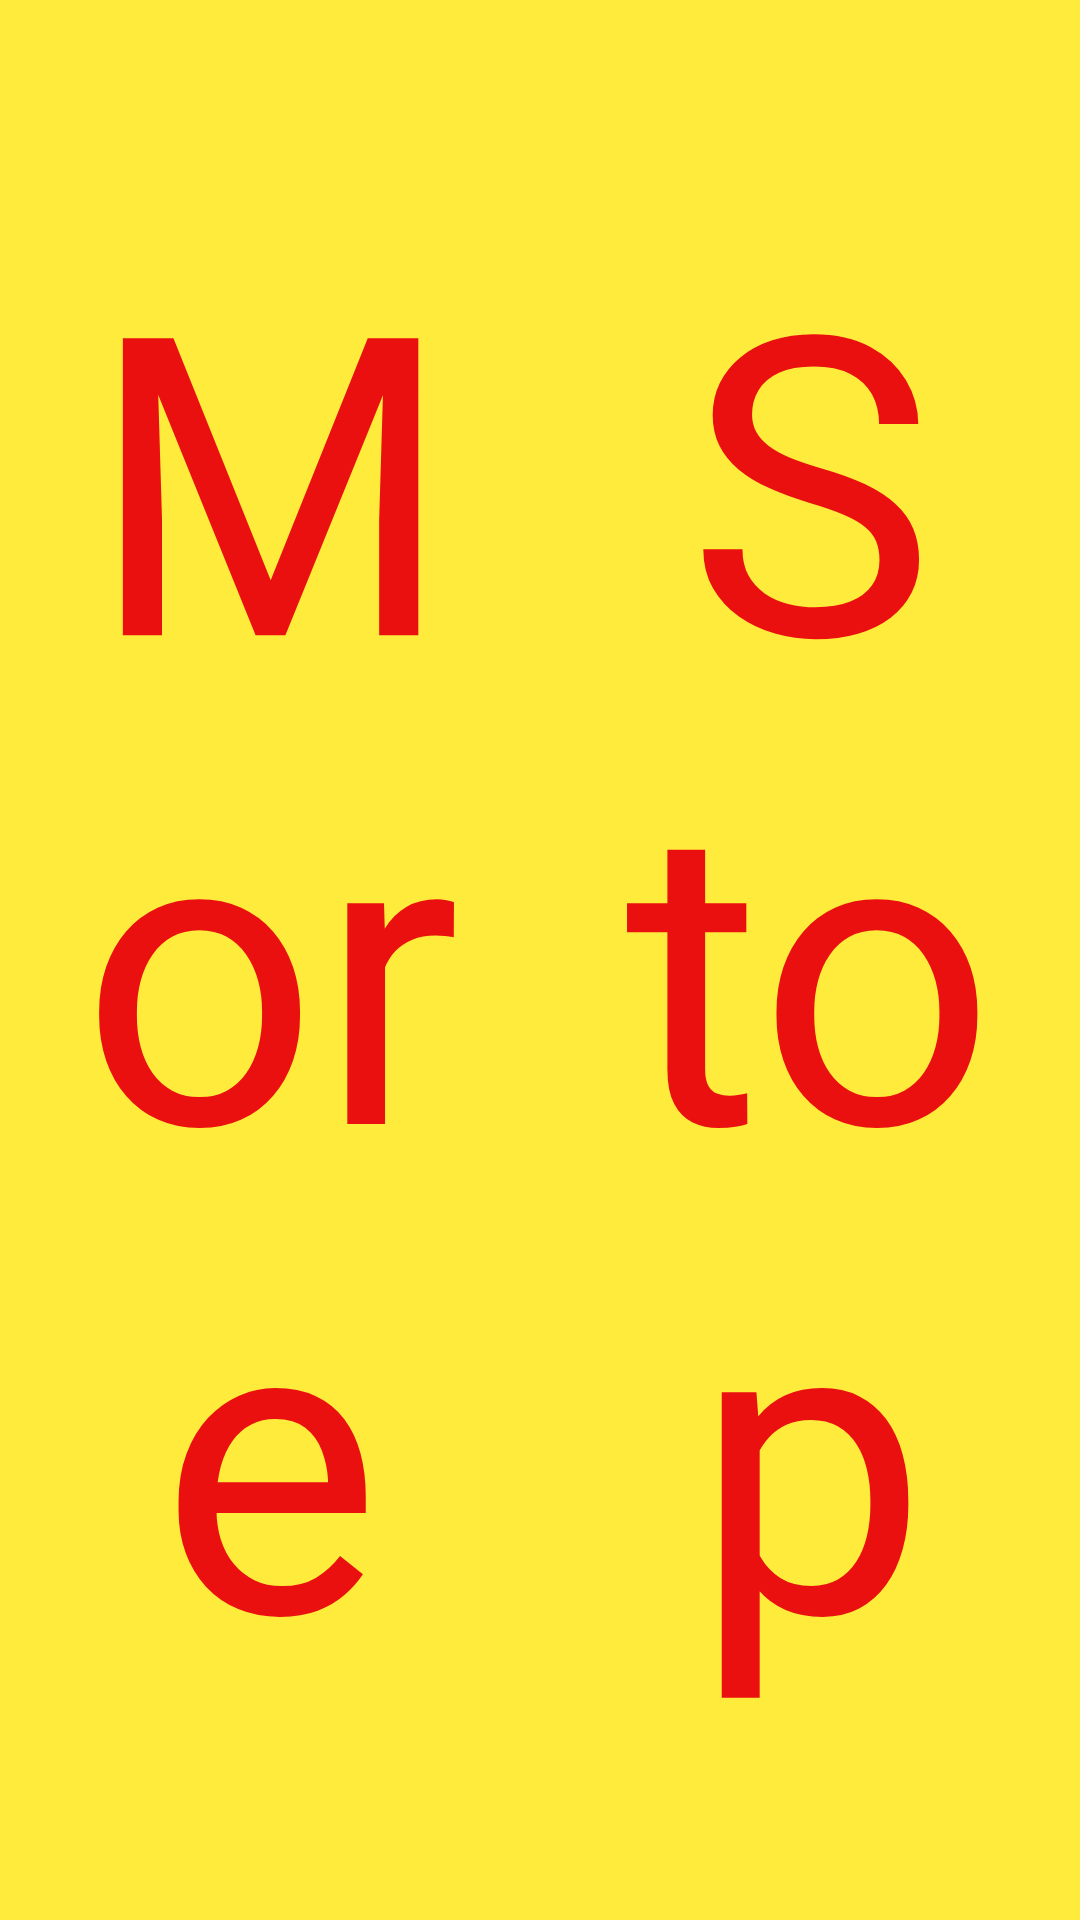

Write the Android layout XML for this screen, with the resource values it uses.
<!-- AndroidManifest.xml: application theme Theme.YesNo -->
<!-- res/layout/morestop.xml -->
<?xml version="1.0" encoding="utf-8"?>
<androidx.constraintlayout.widget.ConstraintLayout xmlns:android="http://schemas.android.com/apk/res/android"
    xmlns:app="http://schemas.android.com/apk/res-auto"
    xmlns:tools="http://schemas.android.com/tools"
    android:id="@+id/moreStopLayout"
    android:layout_width="match_parent"
    android:layout_height="match_parent"
    android:background="#FFEB3B"
    android:orientation="horizontal">

    <ImageView
        android:id="@+id/moreView"
        android:layout_width="0dp"
        android:layout_height="0dp"
        android:foregroundTint="@color/teal_200"
        android:scaleX="0.9"
        android:scaleY="0.9"
        app:layout_constraintBottom_toBottomOf="parent"
        app:layout_constraintEnd_toStartOf="@+id/stopView"
        app:layout_constraintStart_toStartOf="parent"
        app:layout_constraintTop_toTopOf="parent"
        app:srcCompat="@drawable/square"
        tools:layout_conversion_absoluteHeight="600dp"
        tools:layout_conversion_absoluteWidth="480dp" />

    <TextView
        android:id="@+id/moreText"
        android:layout_width="0dp"
        android:layout_height="0dp"
        android:gravity="center"
        android:scaleX="0.8"
        android:scaleY="0.8"
        android:text="@string/more"
        android:textColor="#EA1010"
        app:autoSizeMaxTextSize="200sp"
        app:autoSizeTextType="uniform"
        app:layout_constraintBottom_toBottomOf="@id/moreView"
        app:layout_constraintEnd_toEndOf="@+id/moreView"
        app:layout_constraintStart_toStartOf="@+id/moreView"
        app:layout_constraintTop_toTopOf="@+id/moreView" />

    <ImageView
        android:id="@+id/stopView"
        android:layout_width="0dp"
        android:layout_height="0dp"
        android:foregroundTint="#FF9800"
        android:scaleX="0.9"
        android:scaleY="0.9"
        app:layout_constraintBottom_toBottomOf="parent"
        app:layout_constraintEnd_toEndOf="parent"
        app:layout_constraintStart_toEndOf="@+id/moreView"
        app:layout_constraintTop_toTopOf="parent"
        app:srcCompat="@drawable/square"
        tools:layout_conversion_absoluteHeight="600dp"
        tools:layout_conversion_absoluteWidth="480dp" />

    <TextView
        android:id="@+id/stopText"
        android:layout_width="0dp"
        android:layout_height="0dp"
        android:gravity="center"
        android:scaleX="0.8"
        android:scaleY="0.8"
        android:text="@string/stop"
        android:textColor="#EA1010"
        app:autoSizeMaxTextSize="200sp"
        app:autoSizeTextType="uniform"
        app:layout_constraintBottom_toBottomOf="@id/stopView"
        app:layout_constraintEnd_toEndOf="@id/stopView"
        app:layout_constraintHorizontal_bias="1.0"
        app:layout_constraintStart_toStartOf="@id/stopView"
        app:layout_constraintTop_toTopOf="@id/stopView"
        app:layout_constraintVertical_bias="1.0" />

</androidx.constraintlayout.widget.ConstraintLayout>
<!-- resources referenced by this layout -->
<resources>
  <color name="teal_200">#FF03DAC5</color>
  <string name="more">More</string>
  <string name="stop">Stop</string>
  <style name="Theme.YesNo" parent="Theme.MaterialComponents.DayNight.NoActionBar">
          
          <item name="colorPrimary">@color/purple_500</item>
          <item name="colorPrimaryVariant">@color/purple_700</item>
          <item name="colorOnPrimary">@color/white</item>
          
          <item name="colorSecondary">@color/teal_200</item>
          <item name="colorSecondaryVariant">@color/teal_700</item>
          <item name="colorOnSecondary">@color/black</item>
          
          <item name="android:statusBarColor" tools:targetApi="l">?attr/colorPrimaryVariant</item>
          
      </style>
  <color name="purple_500">#FF6200EE</color>
  <color name="purple_700">#FF3700B3</color>
  <color name="white">#FFFFFFFF</color>
  <color name="teal_700">#FF018786</color>
  <color name="black">#FF000000</color>
</resources>
